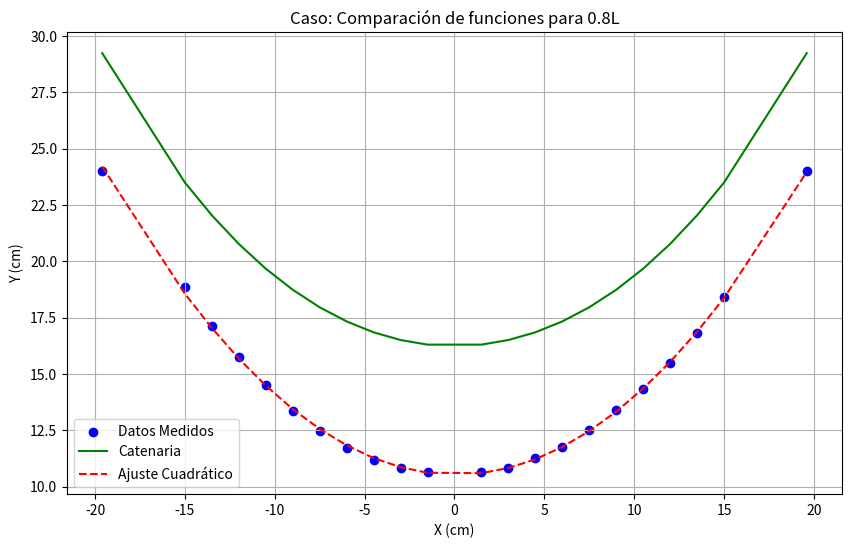
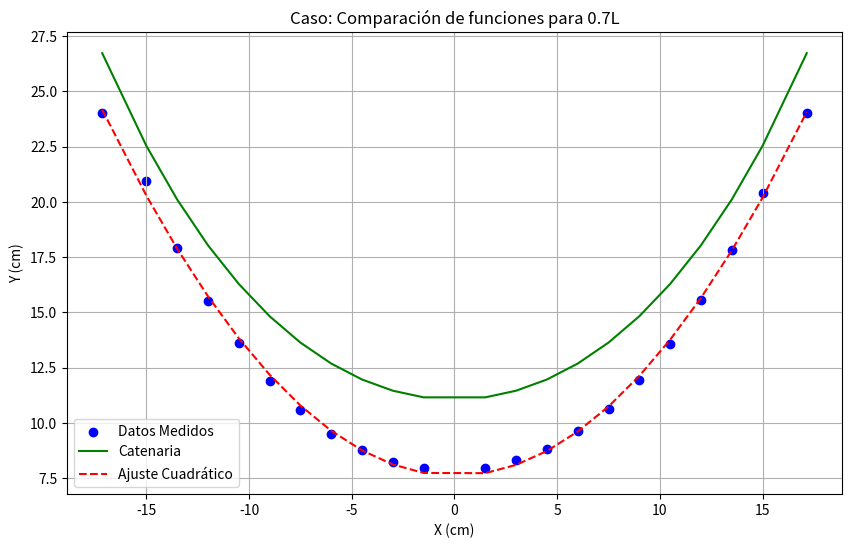
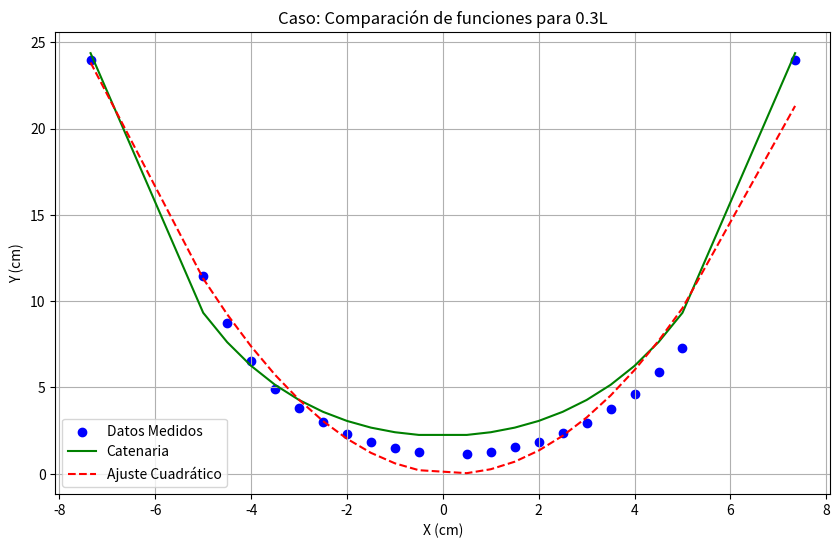

Here is the Python script that generated these plots, in order:
import numpy as np
from matplotlib import pyplot as plt

#----------------- GENERALIDADES -----------------
#Las siguientes medidas y funciones valen para todos los casos del TPM (eg. todos los casos medimos la altura a 24cm)

L = 49   # Longitud de la cadena. Realmente mide 50cm, pero se consideró el espacio perdido en el soporte del primer eslabón de cada lado
n = 22  #Puntos considerando los extremos
y1 = y0 = 24.0 #altura del soporte

# Definimos la función f(mu) basada en la condición de longitud
def f(mu, x0, x1):
    return (np.sinh(mu * x1) - np.sinh(mu * x0)) / mu - L

# Derivada de f(mu)
def df(mu, x0, x1):
    return ((mu * (x1 * np.cosh(mu * x1) - x0 * np.cosh(mu * x0))) - 
            (np.sinh(mu * x1) - np.sinh(mu * x0))) / (mu ** 2)

# Newton-Raphson loop
tolerancia = 0.5e-16
def newton_raphson(semilla, soporte_izquierda, soporte_derecha):
    mu0 = semilla
    mu1 = mu0 - f(mu0, soporte_izquierda, soporte_derecha) / df(mu0, soporte_izquierda, soporte_derecha)

    while abs(mu1-mu0) > tolerancia:
        mu0 = mu1
        mu1 = mu0 - f(mu0, soporte_izquierda, soporte_derecha) / df(mu0, soporte_izquierda, soporte_derecha)

    return mu1

#ecuación original
def catenaria(x):
    return ((np.cosh((mu_raiz*x)))/mu_raiz + C2)

#auxiliar para obtener valores de la ecuación original en cada caso
def obtener_soluciones_catenaria(puntos):
    y = []
    for punto in puntos:
        y.append(catenaria(punto))

    return y

#función que muestra ajuste y comparaciones según el caso
def resultados_soluciones(puntos, soluciones_caso, titulo):
    soluciones_catenaria = np.matrix(obtener_soluciones_catenaria(puntos))
    puntos = np.matrix(puntos)

    fi0=np.matrix(np.ones(n))
    fi1=puntos
    fi2=np.power(puntos, 2)
    M=(
        (np.inner(fi0,fi0)), (np.inner(fi0,fi1)), (np.inner(fi0,fi2)),
        (np.inner(fi1,fi0)), (np.inner(fi1,fi1)), (np.inner(fi1,fi2)),
        (np.inner(fi2,fi0)), (np.inner(fi2,fi1)), (np.inner(fi2,fi2))
    )
    M=np.array(M).reshape((3,3))
    M=np.matrix(M).reshape((3,3))

    b=(np.inner(fi0, soluciones_caso), np.inner(fi1, soluciones_caso), np.inner(fi2, soluciones_caso))
    b=np.array(b).reshape(3,1)
    b=np.matrix(b).reshape(3,1)

    c=np.linalg.inv(M)*b

    soluciones_cuadratica = c[0,0]*fi0+c[1,0]*fi1+c[2,0]*fi2
    dif=soluciones_caso - soluciones_catenaria
    ecm=np.sqrt(np.inner(dif, dif) / n)
    print("Coeficientes del ajuste:", c) #Coeficientes de ajuste cuadrático c0*fi0 + c1*fi1 + c2*fi2 respectivamente
    print("ECM Catenaria:", ecm[0,0])
    dif=soluciones_caso - soluciones_cuadratica
    ecm=np.sqrt(np.inner(dif, dif) / n)
    print("ECM Cuadrática:", ecm[0,0])

    puntos = np.ravel(puntos)
    soluciones_catenaria = np.ravel(soluciones_catenaria)
    soluciones_cuadratica = np.ravel(soluciones_cuadratica)

    # Gráficos para comparar ajuste, catenaria y datos medidos
    plt.figure(figsize=(10, 6))
    plt.scatter(puntos, soluciones_caso, color='blue', label='Datos Medidos')
    plt.plot(puntos, soluciones_catenaria, color='green', linestyle='-', label='Catenaria')
    plt.plot(puntos, soluciones_cuadratica, color='red', linestyle='--', label='Ajuste Cuadrático')
    plt.xlabel('X (cm)')
    plt.ylabel('Y (cm)')
    plt.title(titulo)
    plt.legend()
    plt.grid(True)
    plt.show()


#----------------- CASO 0.8L -----------------
print("----------------- CASO 0.8L -----------------")
x0 = -19.6
x1 = 19.6

puntos = np.array([x0, -15.0, -13.5, -12.0, -10.5, -9.0, -7.5, -6.0, -4.5, -3.0, -1.5, 1.5, 3.0, 4.5, 6.0, 7.5, 9.0, 10.5, 12.0, 13.5, 15.0, x1])
soluciones_foto = np.array([
    y0,
    18.864, 17.129, 15.749, 14.508, 13.355, 12.468, 11.722, 11.203, 10.836, 10.659,
    10.635, 10.826, 11.256, 11.775, 12.498, 13.387, 14.313, 15.467, 16.826, 18.397,
    y1
])

#calculo de mu y c2
mu_raiz = newton_raphson(0.1, x0, x1)
C2 = y1*mu_raiz - (np.cosh(mu_raiz*x1)) #despejando de la ecuación (3)

# Resultados
print("Valor de mu:", mu_raiz)
print("Valor de C2", C2)
resultados_soluciones(puntos, soluciones_foto, 'Caso: Comparación de funciones para 0.8L')


#CASO 0.7L
print("----------------- CASO 0.7L -----------------")
x0 = -17.15
x1 = 17.15
puntos = np.array([x0, -15.0, -13.5, -12.0, -10.5, -9.0, -7.5, -6.0, -4.5, -3.0, -1.5, 1.5, 3.0, 4.5, 6.0, 7.5, 9.0, 10.5, 12.0, 13.5, 15.0, x1])
soluciones_foto = np.array([
    y0,
    20.951, 17.932, 15.504, 13.615, 11.892, 10.566, 9.522, 8.775, 8.254, 7.944,
    7.972, 8.311, 8.846, 9.636, 10.623, 11.952, 13.559, 15.560, 17.846, 20.413,
    y1
])

#calculo de mu y c2
mu_raiz = newton_raphson(0.1, x0, x1)
C2 = y1*mu_raiz - (np.cosh(mu_raiz*x1)) #despejando de la ecuación (3)

# Resultados
print("Valor de mu:", mu_raiz)
print("Valor de C2", C2)
resultados_soluciones(puntos, soluciones_foto, 'Caso: Comparación de funciones para 0.7L')

#----------------- CASO 0.3L -----------------

# Definimos las constantes según nuestro caso del modelo
print("----------------- CASO 0.3L -----------------")
x0 = -7.35
x1 = 7.35
puntos = np.array([x0, -5.0, -4.5, -4.0, -3.5, -3.0, -2.5, -2.0, -1.5, -1.0, -0.5, 0.5, 1.0, 1.5, 2.0, 2.5, 3.0, 3.5, 4.0, 4.5, 5.0, x1])
soluciones_foto = np.array([
    y0,
    11.464, 8.760, 6.519, 4.898, 3.809, 2.975, 2.309, 1.815, 1.469, 1.241,
    1.119, 1.278, 1.525, 1.846, 2.343, 2.911, 3.761, 4.593, 5.880, 7.287,
    y1
])

#calculo de mu y c2
mu_raiz = newton_raphson(0.1, x0, x1)
C2 = y1*mu_raiz - (np.cosh(mu_raiz*x1)) #despejando de la ecuación (3)

# Resultados
print("Valor de mu:", mu_raiz)
print("Valor de C2", C2)
resultados_soluciones(puntos, soluciones_foto, 'Caso: Comparación de funciones para 0.3L')